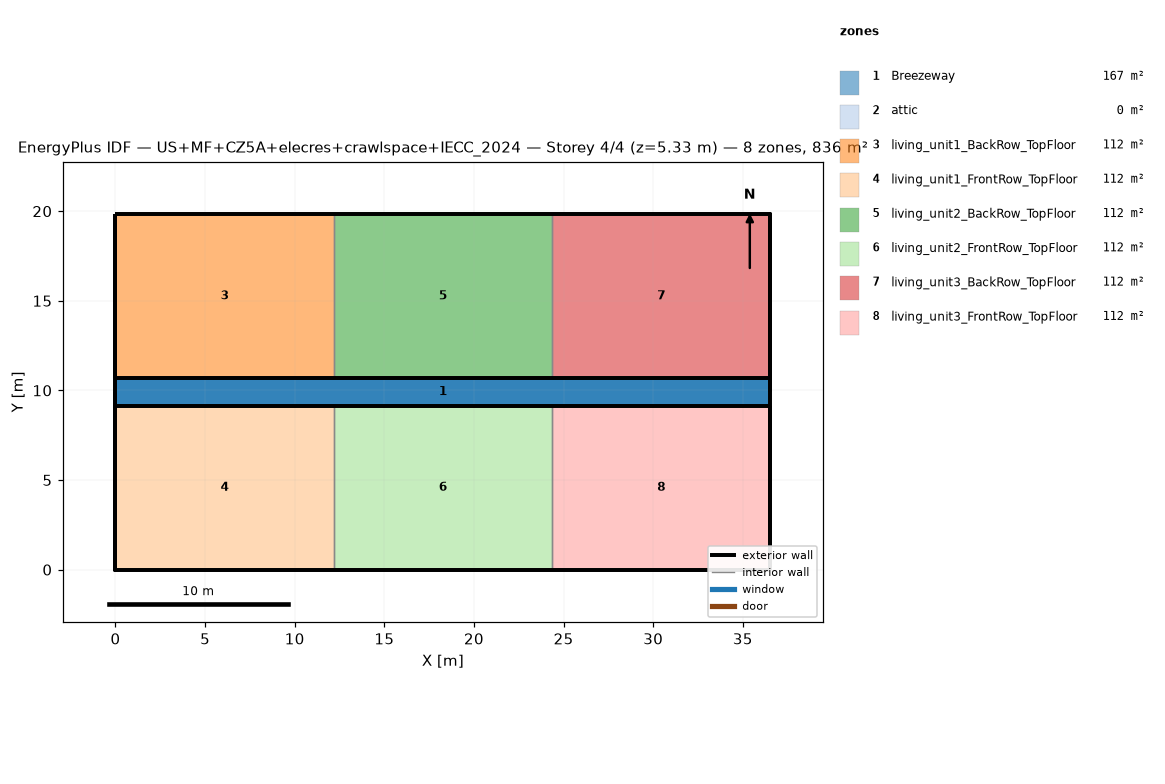
=== STOREY PLAN SPEC (per zone: floor XY polygon, exterior-wall plan segments, windows/doors) ===
zone 1: Breezeway  (167.0 m²)
  floor: (36.54, 9.16) (0.00, 9.16) (0.00, 10.68) (36.54, 10.68)
  floor: (36.54, 9.16) (0.00, 9.16) (0.00, 10.68) (36.54, 10.68)
  floor: (36.54, 9.16) (0.00, 9.16) (0.00, 10.68) (36.54, 10.68)
zone 2: attic  (0.0 m²)
  exterior wall: (36.54, 0.00) – (36.54, 19.84) – (36.54, 9.92)  [29.8 m]
  exterior wall: (0.00, 19.84) – (0.00, 0.00) – (0.00, 9.92)  [29.8 m]
zone 3: living_unit1_BackRow_TopFloor  (111.5 m²)
  floor: (12.18, 10.68) (0.00, 10.68) (0.00, 19.84) (12.18, 19.84)
  exterior wall: (12.18, 19.84) – (0.00, 19.84)  [12.2 m]
  exterior wall: (0.00, 19.84) – (0.00, 10.68)  [9.2 m]
  exterior wall: (0.00, 10.68) – (12.18, 10.68)  [12.2 m]
  interior walls: 1
zone 4: living_unit1_FrontRow_TopFloor  (111.5 m²)
  floor: (12.18, 0.00) (0.00, 0.00) (0.00, 9.16) (12.18, 9.16)
  exterior wall: (0.00, 0.00) – (12.18, 0.00)  [12.2 m]
  exterior wall: (0.00, 9.16) – (0.00, 0.00)  [9.2 m]
  exterior wall: (12.18, 9.16) – (0.00, 9.16)  [12.2 m]
  interior walls: 1
zone 5: living_unit2_BackRow_TopFloor  (111.5 m²)
  floor: (24.36, 10.68) (12.18, 10.68) (12.18, 19.84) (24.36, 19.84)
  exterior wall: (12.18, 10.68) – (24.36, 10.68)  [12.2 m]
  exterior wall: (24.36, 19.84) – (12.18, 19.84)  [12.2 m]
  interior walls: 2
zone 6: living_unit2_FrontRow_TopFloor  (111.5 m²)
  floor: (24.36, 0.00) (12.18, 0.00) (12.18, 9.16) (24.36, 9.16)
  exterior wall: (12.18, 0.00) – (24.36, 0.00)  [12.2 m]
  exterior wall: (24.36, 9.16) – (12.18, 9.16)  [12.2 m]
  interior walls: 2
zone 7: living_unit3_BackRow_TopFloor  (111.5 m²)
  floor: (36.54, 10.68) (24.36, 10.68) (24.36, 19.84) (36.54, 19.84)
  exterior wall: (36.54, 10.68) – (36.54, 19.84)  [9.2 m]
  exterior wall: (36.54, 19.84) – (24.36, 19.84)  [12.2 m]
  exterior wall: (24.36, 10.68) – (36.54, 10.68)  [12.2 m]
  interior walls: 1
zone 8: living_unit3_FrontRow_TopFloor  (111.5 m²)
  floor: (36.54, 0.00) (24.36, 0.00) (24.36, 9.16) (36.54, 9.16)
  exterior wall: (24.36, 0.00) – (36.54, 0.00)  [12.2 m]
  exterior wall: (36.54, 0.00) – (36.54, 9.16)  [9.2 m]
  exterior wall: (36.54, 9.16) – (24.36, 9.16)  [12.2 m]
  interior walls: 1

=== DERIVED (storey summary) ===
Building: US+MF+CZ5A+elecres+crawlspace+IECC_2024
Storey: 4 of 4  (floor level z = 5.33 m)
Storey gross floor area: 836.2 m²
Zones on this storey: 8
  - Breezeway: floor 167.0 m²
  - attic: floor 0.0 m²; exterior wall 59.5 m (81.9 m²); WWR 0.0%
  - living_unit1_BackRow_TopFloor: floor 111.5 m²; exterior wall 33.5 m (86.9 m²); WWR 0.0%
  - living_unit1_FrontRow_TopFloor: floor 111.5 m²; exterior wall 33.5 m (86.9 m²); WWR 0.0%
  - living_unit2_BackRow_TopFloor: floor 111.5 m²; exterior wall 24.4 m (63.1 m²); WWR 0.0%
  - living_unit2_FrontRow_TopFloor: floor 111.5 m²; exterior wall 24.4 m (63.1 m²); WWR 0.0%
  - living_unit3_BackRow_TopFloor: floor 111.5 m²; exterior wall 33.5 m (86.9 m²); WWR 0.0%
  - living_unit3_FrontRow_TopFloor: floor 111.5 m²; exterior wall 33.5 m (86.9 m²); WWR 0.0%
Zone adjacency (shared interzone walls):
  - living_unit1_BackRow_TopFloor ↔ living_unit2_BackRow_TopFloor
  - living_unit1_FrontRow_TopFloor ↔ living_unit2_FrontRow_TopFloor
  - living_unit2_BackRow_TopFloor ↔ living_unit3_BackRow_TopFloor
  - living_unit2_FrontRow_TopFloor ↔ living_unit3_FrontRow_TopFloor